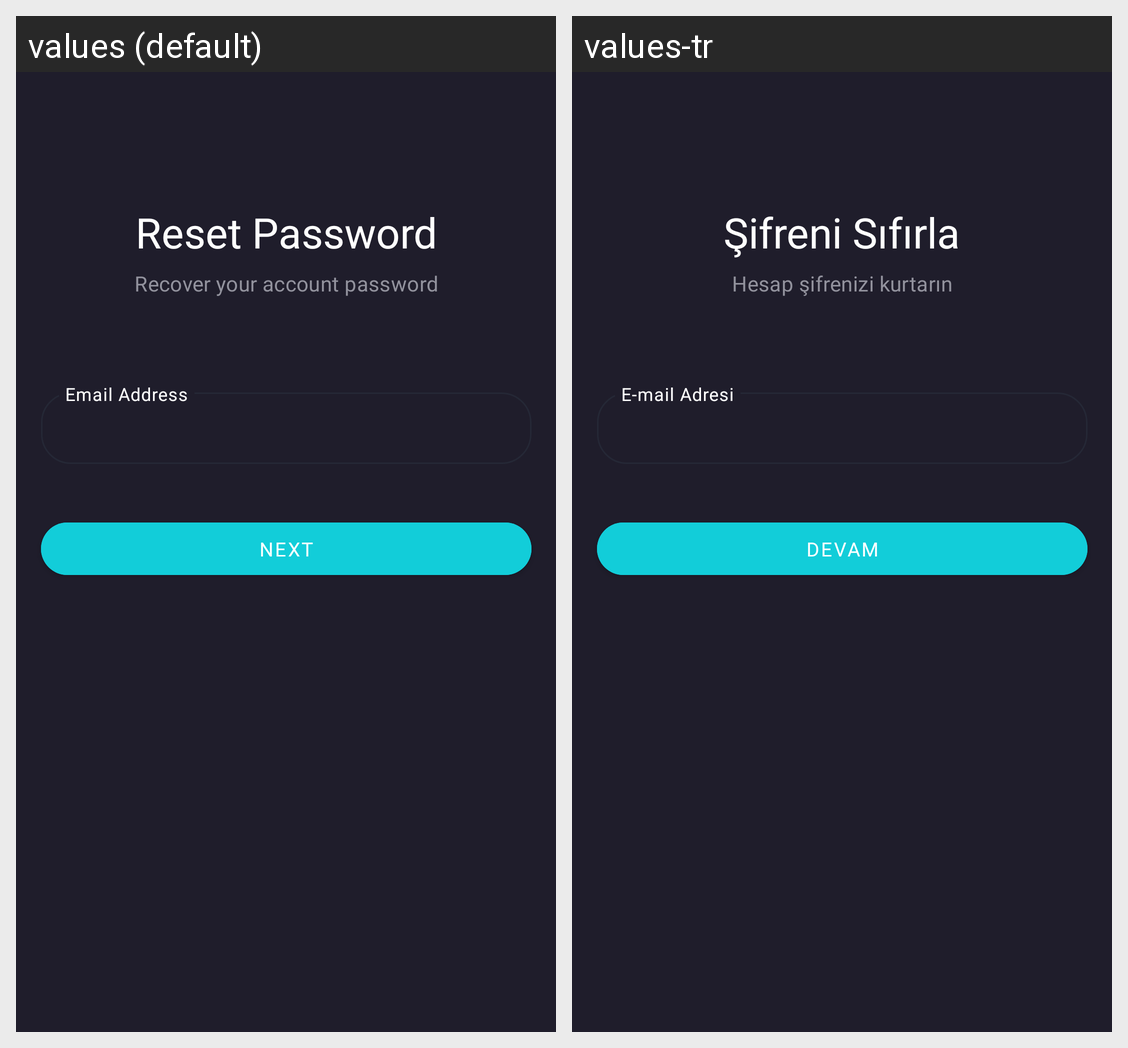

Strings drawn on this Android screen and how each of the app's shown locales translates them:
Android screen res/layout/fragment_reset_password.xml rendered under 2 locales, left to right: values (default), values-tr. Device: Nexus 5 (rendered at 1080×1920; each locale shown at half size, 540×960, under a caption strip naming it); theme Theme.Cinemax.
Strings drawn on this screen, with the default value and each locale's value (text and hints the layout hard-codes, and strings that could not be matched under every locale, appear in the picture but are not listed):

reset_password
  values: Reset Password
  values-tr: Şifreni Sıfırla

recover_your_account_password
  values: Recover your account password
  values-tr: Hesap şifrenizi kurtarın

next
  values: Next
  values-tr: Devam
